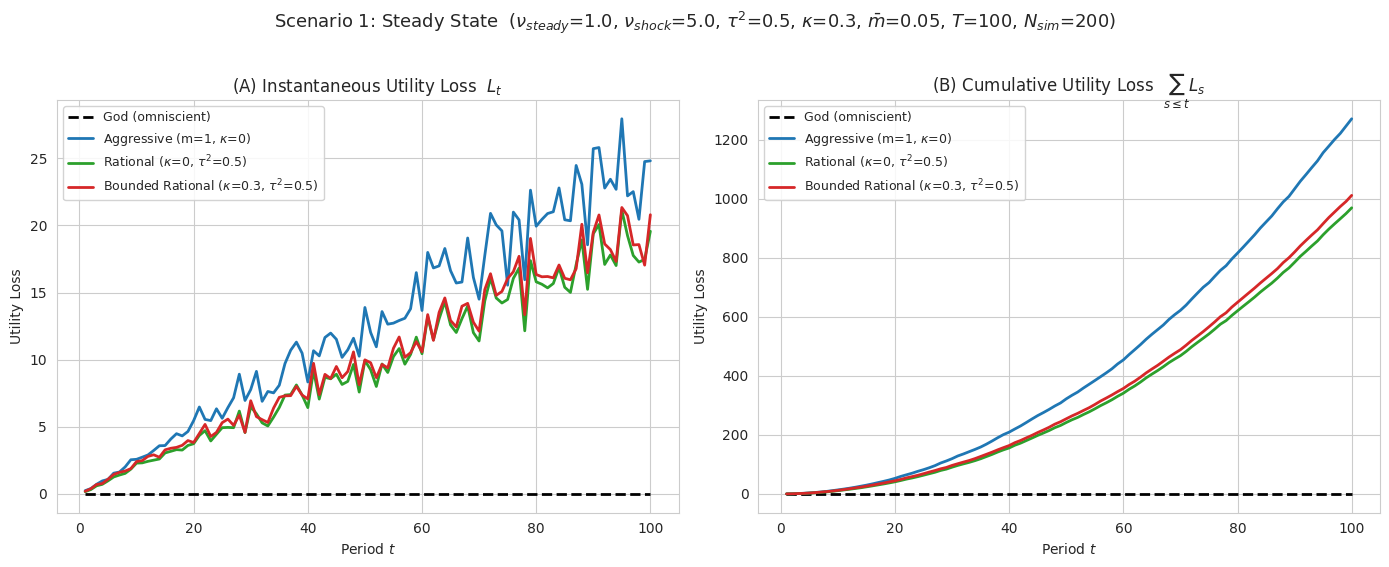

Write the Python code that produced this figure. (Note: this script raises an exception after producing the figure.)
"""
Simulation of Proposition 7
============================
Compares the Utility Loss dynamics of 4 heterogeneous agents (God,
Aggressive short-term trader, Rational long-term trader, Bounded
Rational retail investor) across 3 scenarios (Steady State, Single
Shock, Double Shock).

The recursive system follows Section 9 of the paper. All agents share
the same recursive equations and differ only in the parameter values
that enter those equations (kappa, the m* rule). Agent 0 (God) is the
omniscient benchmark with zero loss.

Author: Quant Econ / Finance simulation.
"""

from __future__ import annotations

import os
from dataclasses import dataclass
from typing import Tuple

import matplotlib.pyplot as plt
import numpy as np
import seaborn as sns

# =====================================================================
# 0. PARAMETER BLOCK (user-adjustable)
# =====================================================================
T = 100             # total periods (= total dimensions that arrive)
mu_i = 1.0          # decision coefficient, same for all dimensions
tau2_x = 0.5        # observation noise variance for x_{i,t}
kappa = 0.3         # cognitive cost (Agent 3 only)
m_bar = 0.05        # minimum passive attention floor
nu0_hat = 0.5       # initial prior mean of nu_i
P0 = 1.0            # initial prior variance of nu_i
eta2_z = 1.0        # diagnostic signal noise variance (before scaling by m*)
nu_steady = 1.0     # true nu_i in steady state
nu_shock = 5.0      # true nu_i after a structural shock
t_shock = 30        # period at which the shock occurs (0-indexed period)
N_sim = 200         # number of Monte Carlo replications for smoothing

SEED = 20260502
OUT_DIR = "/workspace"

# Plot styling
sns.set_style("whitegrid")

AGENT_COLOR = {
    "god":               "black",
    "aggressive":        "tab:blue",
    "rational":          "tab:green",
    "bounded_rational":  "tab:red",
}
AGENT_LINESTYLE = {
    "god":               "--",
    "aggressive":        "-",
    "rational":          "-",
    "bounded_rational":  "-",
}
AGENT_LABEL = {
    "god":              f"God (omniscient)",
    "aggressive":       f"Aggressive (m=1, $\\kappa$=0)",
    "rational":         f"Rational ($\\kappa$=0, $\\tau^2$={tau2_x})",
    "bounded_rational": f"Bounded Rational ($\\kappa$={kappa}, $\\tau^2$={tau2_x})",
}


# =====================================================================
# 1. CORE SIMULATOR
# =====================================================================
def simulate_agent(
    agent_type: str,
    nu_schedule: np.ndarray,
    *,
    T: int = T,
    N_sim: int = N_sim,
    mu_i: float = mu_i,
    tau2_x: float = tau2_x,
    kappa: float = kappa,
    m_bar: float = m_bar,
    nu0_hat: float = nu0_hat,
    P0: float = P0,
    eta2_z: float = eta2_z,
    rng: np.random.Generator | None = None,
) -> Tuple[np.ndarray, np.ndarray]:
    """
    Simulate the per-dimension recursive system of Section 9 for a given
    agent and return Monte-Carlo averaged paths of:

        L_t        : instantaneous utility loss at period t
        cumL_t     : cumulative loss sum_{s=0}^{t} L_s

    Parameters
    ----------
    agent_type   : one of {'god', 'aggressive', 'rational', 'bounded_rational'}
    nu_schedule  : np.ndarray, shape (T,)
                   nu_schedule[i] = true nu of dimension i (constant across t).
    """
    if rng is None:
        rng = np.random.default_rng(SEED)

    # --- Agent 0 : omniscient -> zero loss always ----------------------
    if agent_type == "god":
        return np.zeros(T), np.zeros(T)

    # --- Agent-specific cognitive cost ---------------------------------
    if agent_type == "bounded_rational":
        kappa_eff = kappa
    else:                                # aggressive, rational
        kappa_eff = 0.0
    C_i = kappa_eff + mu_i ** 2 * tau2_x

    force_full_attention = (agent_type == "aggressive")

    # --- State arrays, shape (N_sim, T) --------------------------------
    # x_s_prev[s, i] : agent's perceived state of dimension i at end of t-1
    # nu_hat[s, i]   : agent's posterior mean of nu_i
    # P[s, i]        : agent's posterior variance of nu_i
    x_s_prev = np.zeros((N_sim, T))
    nu_hat   = np.full((N_sim, T), nu0_hat, dtype=float)
    P        = np.full((N_sim, T), P0,      dtype=float)

    L_t = np.zeros(T)

    # Per-dimension std-dev of the true x_{i,t}
    sigma_x_dim = np.sqrt(nu_schedule)            # shape (T,)

    for t in range(T):
        # Dimensions active at period t: i = 0,1,...,t  (dim i arrives at t=i)
        n_active = t + 1
        sl = slice(0, n_active)

        # ---------- m*_{i,t} via the attention rule -------------------
        # nu_hat estimates a variance (>=0); clip to enforce that.
        nu_hat_pos = np.maximum(nu_hat[:, sl], 0.0)
        if force_full_attention:
            m_star = np.ones((N_sim, n_active))
        else:
            A = mu_i ** 2 * (nu_hat_pos + x_s_prev[:, sl] ** 2)
            m_star = m_bar + (1.0 - m_bar) * A / (A + C_i)
            # numerical safety
            m_star = np.clip(m_star, m_bar, 1.0)

        # ---------- True x_{i,t} and observation noise ----------------
        x_true = rng.standard_normal((N_sim, n_active)) * sigma_x_dim[sl][None, :]
        xi     = rng.standard_normal((N_sim, n_active)) * np.sqrt(tau2_x)

        # ---------- Perception update --------------------------------
        x_s_new = (1.0 - m_star) * x_s_prev[:, sl] + m_star * (x_true + xi)

        # ---------- Action error and instantaneous loss --------------
        err_per_dim = mu_i * (x_true - x_s_new)         # (N_sim, n_active)
        err_total   = err_per_dim.sum(axis=1)           # (N_sim,)
        L_t[t]      = 0.5 * np.mean(err_total ** 2)

        # ---------- Kalman update of nu_hat using diagnostic signal ---
        # z_{i,t+1} = nu_i + u,  u ~ N(0, eta2_z / m*)
        u = rng.standard_normal((N_sim, n_active)) * np.sqrt(eta2_z / m_star)
        z = nu_schedule[sl][None, :] + u
        lam = m_star * P[:, sl] / (m_star * P[:, sl] + eta2_z)
        nu_hat[:, sl] = nu_hat[:, sl] + lam * (z - nu_hat[:, sl])
        # nu is a variance: enforce non-negativity of the posterior mean
        nu_hat[:, sl] = np.maximum(nu_hat[:, sl], 0.0)
        P[:, sl]      = P[:, sl] * (1.0 - lam)

        # Carry the perception state forward (dim t+1 stays at init=0).
        x_s_prev[:, sl] = x_s_new

    cum_L = np.cumsum(L_t)
    return L_t, cum_L


# =====================================================================
# 2. SCENARIO BUILDERS
# =====================================================================
def nu_schedule_steady() -> np.ndarray:
    return np.full(T, nu_steady, dtype=float)

def nu_schedule_single_shock() -> np.ndarray:
    nu = np.full(T, nu_steady, dtype=float)
    nu[t_shock] = nu_shock
    return nu

def nu_schedule_double_shock() -> np.ndarray:
    nu = np.full(T, nu_steady, dtype=float)
    nu[t_shock]     = nu_shock
    nu[t_shock + 1] = nu_shock
    return nu


@dataclass
class ScenarioResult:
    name: str
    title: str
    nu_schedule: np.ndarray
    has_shock: bool
    losses: dict        # agent_type -> (L_t, cumL_t)


def run_scenario(name: str, title: str, nu_schedule: np.ndarray,
                 has_shock: bool) -> ScenarioResult:
    """Run all 4 agents for a given nu schedule and return the losses."""
    losses = {}
    # Use the SAME random stream resetting per agent, so Monte-Carlo draws
    # of (x, xi, u) are common across agents in expectation. This makes
    # the comparison cleaner.
    for agent in ("god", "aggressive", "rational", "bounded_rational"):
        rng = np.random.default_rng(SEED)
        losses[agent] = simulate_agent(agent, nu_schedule, rng=rng)
    return ScenarioResult(name=name, title=title, nu_schedule=nu_schedule,
                          has_shock=has_shock, losses=losses)


# =====================================================================
# 3. PLOTTING
# =====================================================================
def plot_scenario(result: ScenarioResult, fname: str) -> None:
    fig, axes = plt.subplots(1, 2, figsize=(14, 5.5), dpi=300)
    t_axis = np.arange(1, T + 1)

    for agent in ("god", "aggressive", "rational", "bounded_rational"):
        L_t, cumL = result.losses[agent]
        axes[0].plot(t_axis, L_t,
                     color=AGENT_COLOR[agent],
                     linestyle=AGENT_LINESTYLE[agent],
                     linewidth=2.0,
                     label=AGENT_LABEL[agent])
        axes[1].plot(t_axis, cumL,
                     color=AGENT_COLOR[agent],
                     linestyle=AGENT_LINESTYLE[agent],
                     linewidth=2.0,
                     label=AGENT_LABEL[agent])

    if result.has_shock:
        for ax in axes:
            ax.axvline(t_shock + 1, color="gray", linestyle="--",
                       linewidth=1.2, alpha=0.7,
                       label=f"shock @ t={t_shock + 1}")

    axes[0].set_title("(A) Instantaneous Utility Loss  $L_t$")
    axes[1].set_title("(B) Cumulative Utility Loss  $\\sum_{s\\leq t} L_s$")

    for ax in axes:
        ax.set_xlabel("Period $t$")
        ax.set_ylabel("Utility Loss")
        ax.legend(loc="best", fontsize=9, framealpha=0.85)

    fig.suptitle(result.title, fontsize=13, y=1.02)
    fig.tight_layout()
    fig.savefig(fname, dpi=300, bbox_inches="tight")
    plt.close(fig)
    print(f"  Saved figure -> {fname}")


# =====================================================================
# 4. MAIN
# =====================================================================
def main() -> None:
    common = (f"$\\nu_{{steady}}$={nu_steady}, $\\nu_{{shock}}$={nu_shock}, "
              f"$\\tau^2$={tau2_x}, $\\kappa$={kappa}, "
              f"$\\bar m$={m_bar}, $T$={T}, $N_{{sim}}$={N_sim}")

    scenarios = [
        ("scenario1_steady",
         f"Scenario 1: Steady State  ({common})",
         nu_schedule_steady(),  False),
        ("scenario2_single_shock",
         f"Scenario 2: Single Shock at t={t_shock + 1}  ({common})",
         nu_schedule_single_shock(),  True),
        ("scenario3_double_shock",
         f"Scenario 3: Double Shock at t={t_shock + 1}, {t_shock + 2}  ({common})",
         nu_schedule_double_shock(),  True),
    ]

    for name, title, nu_sched, has_shock in scenarios:
        print(f"\n>>> Running {name} ...")
        res = run_scenario(name, title, nu_sched, has_shock)

        # Quick console summary
        for agent in ("god", "aggressive", "rational", "bounded_rational"):
            L_t, cumL = res.losses[agent]
            print(f"    {agent:18s}  L_T={L_t[-1]:9.3f}   cumL_T={cumL[-1]:10.2f}")

        out_path = os.path.join(OUT_DIR, f"{name}.png")
        plot_scenario(res, out_path)


if __name__ == "__main__":
    main()
